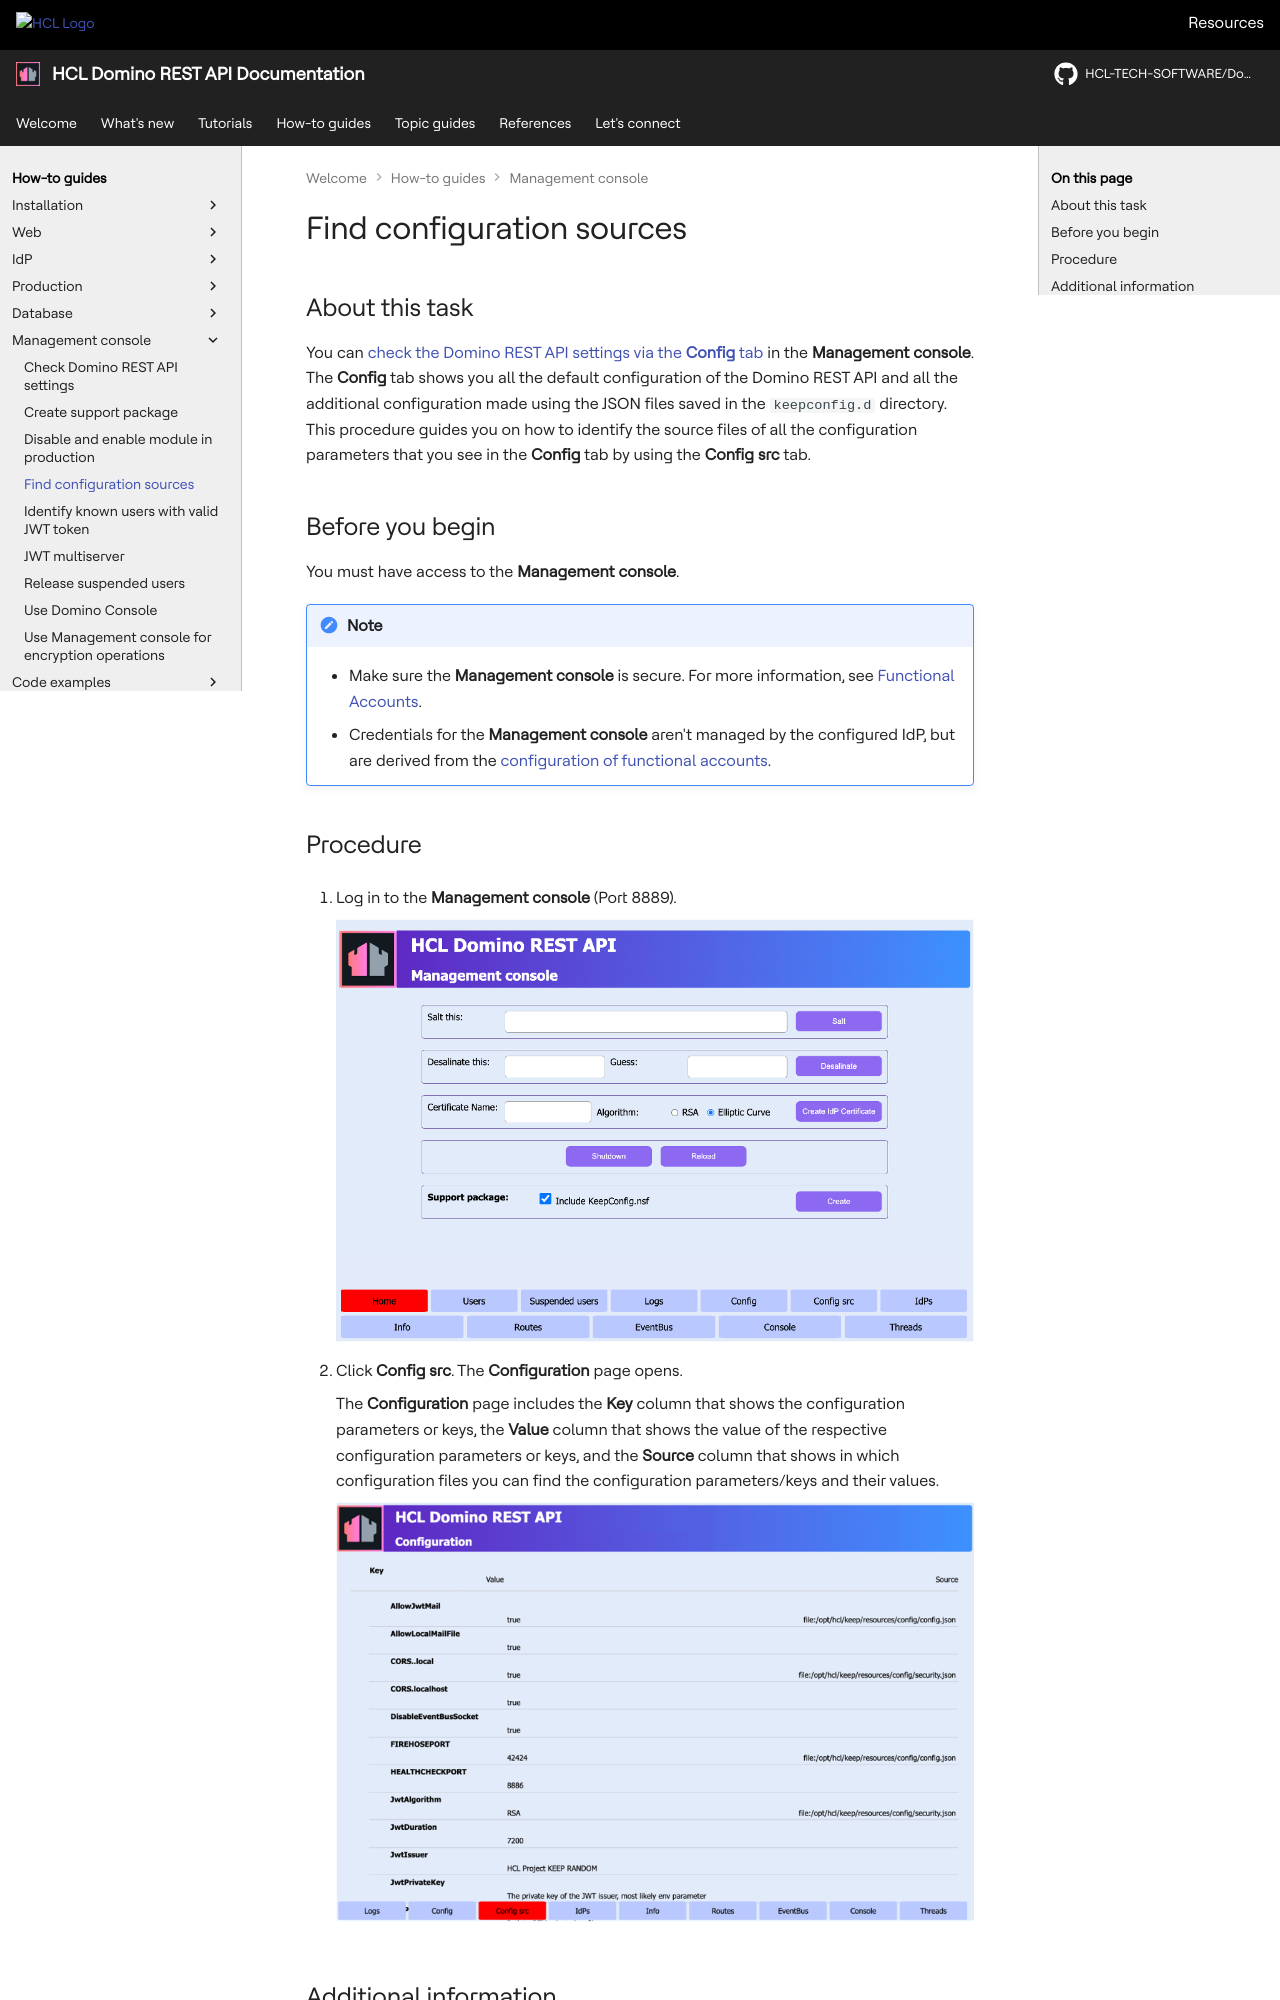

repository: HCL-TECH-SOFTWARE/Domino-rest-api · page: howto/management/configsrc.html · generator: mkdocs

# Find configuration sources

## About this task

You can [check the Domino REST API settings via the **Config** tab](../management/checksettings.md) in the **Management console**. The **Config** tab shows you all the default configuration of the Domino REST API and all the additional configuration made using the JSON files saved in the `keepconfig.d` directory. This procedure guides you on how to identify the source files of all the configuration parameters that you see in the **Config** tab by using the **Config src** tab.

## Before you begin

You must have access to the **Management console**.

!!! note

     - Make sure the **Management console** is secure. For more information, see [Functional Accounts](../../references/functionalUsers.md).
     - Credentials for the **Management console** aren't managed by the configured IdP, but are derived from the [configuration of functional accounts](../../references/functionalUsers.md).

## Procedure

1. Log in to the **Management console** (Port 8889).

    ![Management console](../../assets/images/mngmntconsole.png)

2. Click **Config src**. The **Configuration** page opens.

    The **Configuration** page includes the **Key** column that shows the configuration parameters or keys, the **Value** column that shows the value of the respective configuration parameters or keys, and the **Source** column that shows in which configuration files you can find the configuration parameters/keys and their values.

    ![Configuration page](../../assets/images/configsrc.png)
